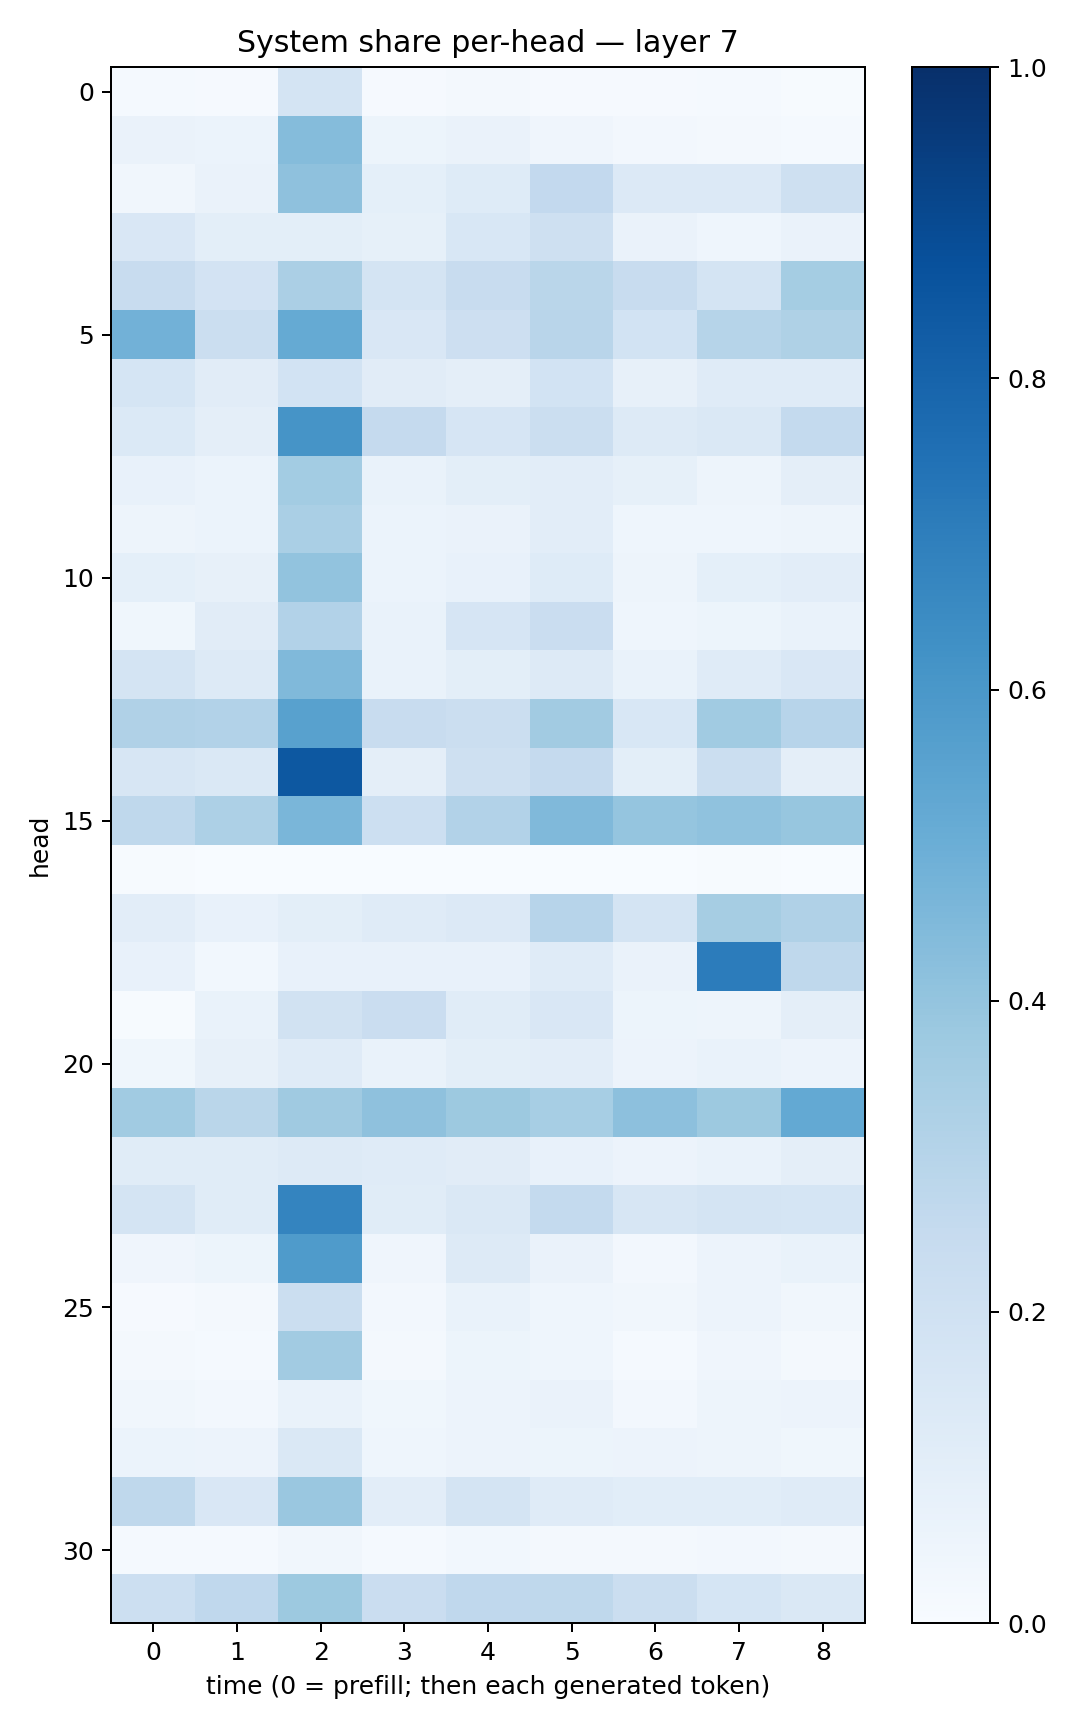

Source data for this figure (header and first rows):
0.011935303, 0.010238676, 0.17727551, 0.008384538, 0.017951148, 0.011633858, 0.00963852, 0.015490095, 0.0077757575
0.06297, 0.0605, 0.4338, 0.05288, 0.06546, 0.03924, 0.02354, 0.02153, 0.01497
0.03174, 0.06526, 0.4134, 0.09067, 0.1236, 0.2604, 0.1365, 0.135, 0.2104
0.1516, 0.1007, 0.09899, 0.08239, 0.1548, 0.2064, 0.06623, 0.04416, 0.06638
0.238, 0.1827, 0.3335, 0.1727, 0.2349, 0.2884, 0.2383, 0.1784, 0.3553
0.4835, 0.2233, 0.5192, 0.1488, 0.2124, 0.2917, 0.1847, 0.3002, 0.323
0.1691, 0.1119, 0.1845, 0.1114, 0.09707, 0.1861, 0.0811, 0.1192, 0.1174
0.138, 0.09445, 0.6103, 0.2507, 0.1647, 0.2262, 0.1311, 0.1455, 0.2555
0.07629, 0.05906, 0.3585, 0.06831, 0.1011, 0.1022, 0.08461, 0.04835, 0.09733
0.05011, 0.06077, 0.3364, 0.05902, 0.0626, 0.1045, 0.04437, 0.0453, 0.05
0.09154, 0.07823, 0.4044, 0.06015, 0.07662, 0.1239, 0.047, 0.09372, 0.1028
0.03636, 0.112, 0.31, 0.06774, 0.167, 0.2275, 0.04599, 0.05466, 0.06775
0.1774, 0.1299, 0.4486, 0.06972, 0.09794, 0.1278, 0.06705, 0.1202, 0.1489
0.3183, 0.3086, 0.5551, 0.2373, 0.2257, 0.3613, 0.1538, 0.3647, 0.2951
0.162, 0.1476, 0.8451, 0.09622, 0.2061, 0.2502, 0.09809, 0.2231, 0.09525
0.2717, 0.3254, 0.4621, 0.2183, 0.3094, 0.4485, 0.397, 0.407, 0.3912
0.005361, 0.003401, 0.002147, 0.001928, 0.002802, 0.003306, 0.001719, 0.005124, 0.0007637
0.1052, 0.07692, 0.1002, 0.1176, 0.133, 0.2936, 0.1759, 0.3496, 0.3192
0.07512, 0.02922, 0.0781, 0.07217, 0.07209, 0.1178, 0.06475, 0.7063, 0.2712
0.005378, 0.06712, 0.1886, 0.2299, 0.1165, 0.1516, 0.05394, 0.04795, 0.09752
0.03722, 0.08129, 0.1188, 0.06703, 0.0986, 0.104, 0.05653, 0.06641, 0.05798
0.3651, 0.286, 0.3704, 0.4126, 0.3771, 0.3467, 0.4152, 0.3775, 0.5199
0.1136, 0.1142, 0.1265, 0.1209, 0.1129, 0.0762, 0.05833, 0.06746, 0.09428
0.1746, 0.1163, 0.675, 0.1154, 0.1456, 0.254, 0.1568, 0.1731, 0.1683
0.03949, 0.05239, 0.5829, 0.04084, 0.1307, 0.06266, 0.02579, 0.05668, 0.06792
0.008904, 0.02097, 0.2244, 0.02561, 0.0699, 0.04506, 0.03237, 0.05532, 0.03414
0.01568, 0.01475, 0.3599, 0.0211, 0.05206, 0.04565, 0.01552, 0.04025, 0.02104
0.03449, 0.02683, 0.06929, 0.03721, 0.05841, 0.06591, 0.0262, 0.04852, 0.05475
0.0611, 0.05515, 0.1461, 0.04601, 0.05741, 0.05266, 0.05601, 0.04936, 0.03633
0.2697, 0.1488, 0.383, 0.1053, 0.1792, 0.1206, 0.1066, 0.1086, 0.1176
0.01476, 0.0139, 0.03482, 0.01374, 0.02847, 0.0212, 0.01888, 0.02377, 0.02042
0.2183, 0.2677, 0.375, 0.2299, 0.2671, 0.2709, 0.2246, 0.1695, 0.1456
